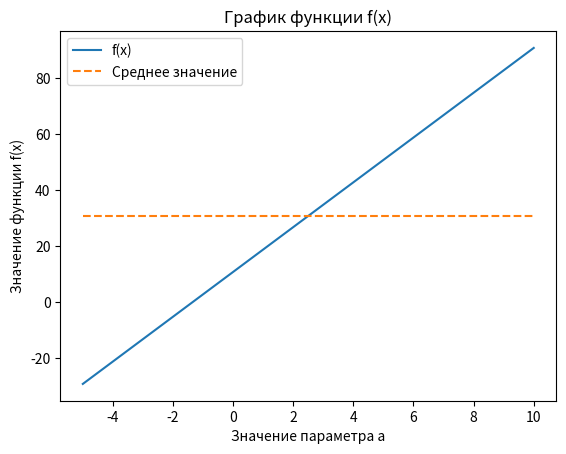
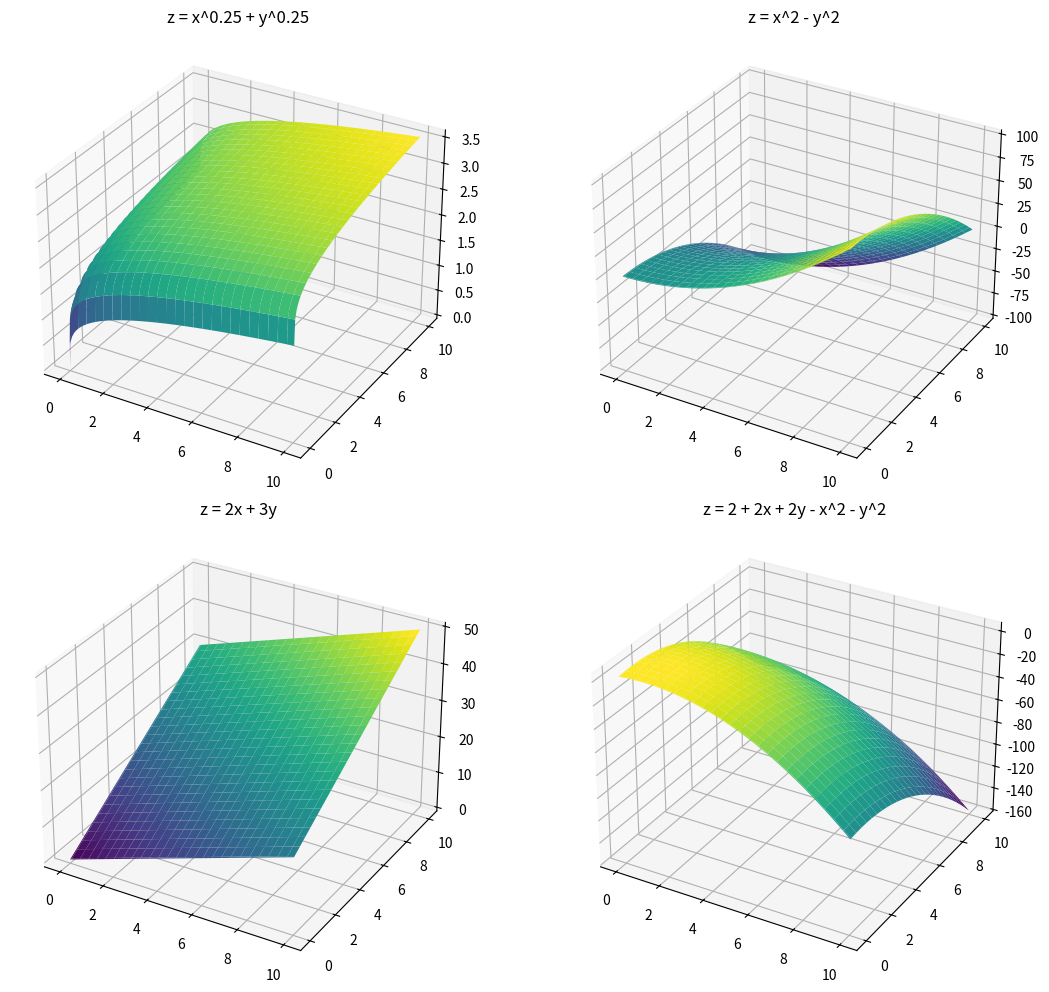

Source code (Python) for these figures, in order:
import numpy as np
import matplotlib.pyplot as plt


# Определение интервала для параметра a
a_values = np.arange(-5, 12.1, 2.5)

# Создание массива значений функции f(x) для каждого значения a в интервале
x = 3.567
f_values = []
for a in a_values:
    y = (1 / np.tan(x)) ** 3 + 2.24 * a * x
    f_values.append(y)

# Нахождение наибольшего, наименьшего и среднего значения функции, а также количества элементов массива
max_f = max(f_values)
min_f = min(f_values)
avg_f = np.mean(f_values)
num_elements = len(f_values)

# Сортировка массива f_values в зависимости от четности индекса
even_sorted = sorted(f_values, reverse=True)  # Для четных индексов (по убыванию)
odd_sorted = sorted(f_values)  # Для нечетных индексов (по возрастанию)

# Построение графика значений функции
plt.plot(a_values, f_values, label='f(x)')

# График прямой с средним значением функции
avg_line = [avg_f] * len(a_values)
plt.plot(a_values, avg_line, label='Среднее значение', linestyle='--')

plt.xlabel('Значение параметра a')
plt.ylabel('Значение функции f(x)')
plt.title('График функции f(x)')
plt.legend()

plt.show()

# Создание массивов значений x и y
x = np.linspace(-10, 10, 200)  # Диапазон значений x
y = np.linspace(-10, 10, 200)  # Диапазон значений y
X, Y = np.meshgrid(x, y)

# Ограничение диапазона значений X и Y, заменяя отрицательные значения на ноль
X = np.where(X < 0, 0, X)
Y = np.where(Y < 0, 0, Y)

# Функция z = x^0.25 + y^0.25
Z1 = X**0.25 + Y**0.25

# Функция z = x^2 - y^2
Z2 = X**2 - Y**2

# Функция z = 2x + 3y
Z3 = 2*X + 3*Y

# Функция z = 2 + 2x + 2y - x^2 - y^2
Z4 = 2 + 2*X + 2*Y - X**2 - Y**2

# Построение графиков
fig = plt.figure(figsize=(12, 10))

ax1 = fig.add_subplot(221, projection='3d')
ax1.plot_surface(X, Y, Z1, cmap='viridis')
ax1.set_title('z = x^0.25 + y^0.25')

ax2 = fig.add_subplot(222, projection='3d')
ax2.plot_surface(X, Y, Z2, cmap='viridis')
ax2.set_title('z = x^2 - y^2')

ax3 = fig.add_subplot(223, projection='3d')
ax3.plot_surface(X, Y, Z3, cmap='viridis')
ax3.set_title('z = 2x + 3y')

ax4 = fig.add_subplot(224, projection='3d')
ax4.plot_surface(X, Y, Z4, cmap='viridis')
ax4.set_title('z = 2 + 2x + 2y - x^2 - y^2')

plt.tight_layout()
plt.show()